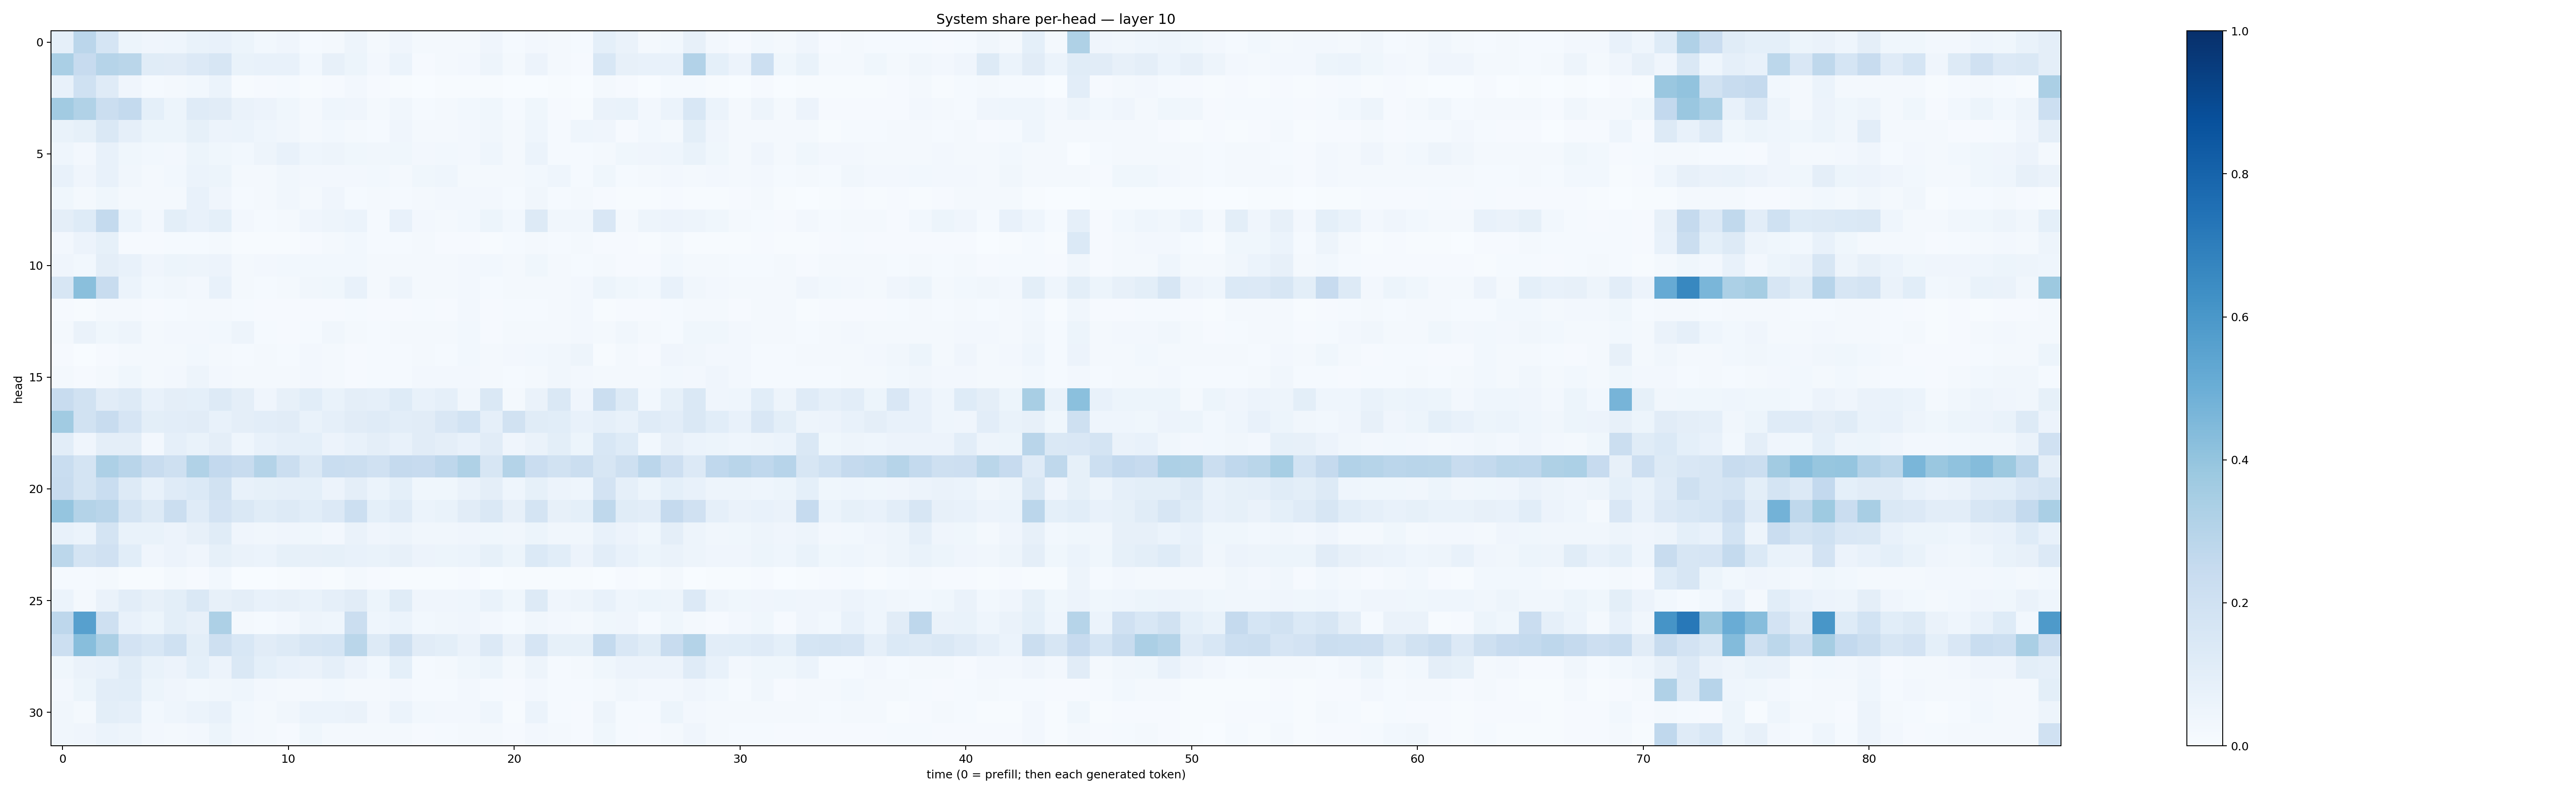

Data behind this chart, as committed beside it:
0.08928462, 0.28473443, 0.1686674, 0.052866124, 0.042683024, 0.044336557, 0.067824155, 0.07476057, 0.053252123, 0.030231014, 0.041618362, 0.015030825, 0.018799396, 0.04990619, 0.022812827, 0.041656256, 0.017551545, 0.01590653, 0.018722458, 0.04149392, 0.011743348, 0.023634046, 0.016582478, 0.013980411
0.3375, 0.2443, 0.2974, 0.2867, 0.1159, 0.1111, 0.136, 0.1573, 0.06734, 0.07239, 0.07393, 0.03095, 0.07976, 0.05194, 0.02504, 0.06095, 0.01075, 0.01848, 0.02358, 0.05004, 0.01879, 0.05686, 0.01657, 0.01026
0.07327, 0.2023, 0.1206, 0.04005, 0.01394, 0.01763, 0.02905, 0.0602, 0.006309, 0.01049, 0.0122, 0.006216, 0.008923, 0.02599, 0.009257, 0.006043, 0.003349, 0.00459, 0.004143, 0.004409, 0.002699, 0.003246, 0.004383, 0.001828
0.3614, 0.313, 0.2189, 0.2548, 0.09349, 0.05302, 0.1211, 0.1106, 0.06535, 0.056, 0.03543, 0.01971, 0.04364, 0.04276, 0.02144, 0.03342, 0.01403, 0.01597, 0.0277, 0.03815, 0.0122, 0.03678, 0.009635, 0.006292
0.0687, 0.08353, 0.1464, 0.0892, 0.05448, 0.05461, 0.08241, 0.05686, 0.06031, 0.04394, 0.03298, 0.02256, 0.03079, 0.01965, 0.01319, 0.03951, 0.01619, 0.02037, 0.02668, 0.03447, 0.02088, 0.0465, 0.01223, 0.04323
0.04358, 0.02579, 0.0772, 0.03653, 0.03048, 0.02357, 0.05278, 0.03786, 0.03101, 0.05044, 0.07091, 0.04353, 0.04896, 0.03734, 0.0349, 0.0368, 0.02564, 0.03079, 0.02704, 0.04687, 0.01582, 0.05965, 0.01339, 0.01548
0.0717, 0.04275, 0.07784, 0.03436, 0.01589, 0.02942, 0.06205, 0.05093, 0.01604, 0.02237, 0.03364, 0.02682, 0.02475, 0.02379, 0.02899, 0.01638, 0.03633, 0.04545, 0.01768, 0.0203, 0.02125, 0.02941, 0.0438, 0.01449
0.03579, 0.01613, 0.03815, 0.01882, 0.01947, 0.02052, 0.07181, 0.0422, 0.01273, 0.02172, 0.03207, 0.02097, 0.04057, 0.01362, 0.01954, 0.01179, 0.0228, 0.02708, 0.02397, 0.02416, 0.01378, 0.03146, 0.015, 0.01739
0.09757, 0.1237, 0.2559, 0.06052, 0.02591, 0.09824, 0.07812, 0.09186, 0.02714, 0.01372, 0.02283, 0.04086, 0.05072, 0.06105, 0.01339, 0.0708, 0.02639, 0.02295, 0.03067, 0.05242, 0.02993, 0.1299, 0.03367, 0.0328
0.02388, 0.05538, 0.08576, 0.01062, 0.009081, 0.01239, 0.01486, 0.0167, 0.004659, 0.00396, 0.007542, 0.01165, 0.0194, 0.02984, 0.01344, 0.01423, 0.01752, 0.01021, 0.00915, 0.005097, 0.01175, 0.01918, 0.01452, 0.01567
0.04069, 0.03006, 0.09692, 0.07757, 0.04214, 0.05292, 0.04889, 0.05847, 0.02246, 0.02528, 0.02817, 0.02887, 0.03012, 0.03005, 0.01669, 0.0201, 0.01662, 0.01677, 0.02568, 0.02739, 0.01949, 0.03571, 0.02159, 0.01249
0.1628, 0.4253, 0.2399, 0.06187, 0.03032, 0.03322, 0.02373, 0.07158, 0.01906, 0.0155, 0.0175, 0.03148, 0.03806, 0.07771, 0.01747, 0.0505, 0.02012, 0.01576, 0.02486, 0.0153, 0.01921, 0.01926, 0.01857, 0.02723
0.008211, 0.006688, 0.02099, 0.01855, 0.009564, 0.01368, 0.02257, 0.01799, 0.01407, 0.009694, 0.008435, 0.01044, 0.01118, 0.01227, 0.009969, 0.008206, 0.01175, 0.01104, 0.02433, 0.008586, 0.01494, 0.01346, 0.02129, 0.0235
0.02228, 0.06433, 0.03771, 0.04696, 0.02259, 0.02456, 0.02572, 0.02949, 0.04772, 0.0131, 0.01104, 0.01488, 0.03227, 0.01704, 0.01469, 0.01987, 0.01578, 0.01923, 0.02755, 0.008517, 0.02209, 0.01584, 0.01755, 0.02659
0.009685, 0.003433, 0.009829, 0.0229, 0.01974, 0.02092, 0.02783, 0.02185, 0.01533, 0.01744, 0.01426, 0.02515, 0.01875, 0.01047, 0.01444, 0.01175, 0.01746, 0.01417, 0.02789, 0.01666, 0.0245, 0.03096, 0.03309, 0.0498
0.02098, 0.009893, 0.01792, 0.03697, 0.01916, 0.02668, 0.04702, 0.02512, 0.01671, 0.02048, 0.02182, 0.02501, 0.02303, 0.01039, 0.01427, 0.01188, 0.0254, 0.02354, 0.02634, 0.01652, 0.01524, 0.02057, 0.03137, 0.02722
0.2413, 0.1938, 0.1108, 0.1253, 0.07573, 0.09716, 0.09246, 0.1305, 0.09481, 0.03953, 0.08018, 0.1086, 0.06697, 0.09505, 0.08859, 0.1243, 0.07519, 0.08737, 0.03186, 0.146, 0.01867, 0.06384, 0.1465, 0.04043
0.3638, 0.1919, 0.2378, 0.1658, 0.0979, 0.1043, 0.1131, 0.07083, 0.09695, 0.1029, 0.1113, 0.0666, 0.08658, 0.1095, 0.1186, 0.1021, 0.1108, 0.1486, 0.1862, 0.0879, 0.1901, 0.1169, 0.1093, 0.07278
0.1052, 0.04289, 0.09694, 0.09538, 0.02502, 0.08861, 0.07019, 0.09731, 0.04611, 0.07175, 0.08931, 0.09294, 0.05741, 0.07368, 0.09626, 0.07675, 0.1108, 0.09735, 0.07615, 0.1124, 0.03981, 0.06593, 0.1004, 0.05226
0.2319, 0.1779, 0.325, 0.2927, 0.2398, 0.2094, 0.3164, 0.2594, 0.2353, 0.3056, 0.2245, 0.1443, 0.2317, 0.2252, 0.1973, 0.2534, 0.2447, 0.2739, 0.3238, 0.1621, 0.3082, 0.2291, 0.1915, 0.2204
0.2361, 0.1776, 0.2325, 0.1324, 0.0744, 0.121, 0.1374, 0.1903, 0.07156, 0.08383, 0.08738, 0.09236, 0.05493, 0.09611, 0.06153, 0.09094, 0.03621, 0.03715, 0.0662, 0.09468, 0.04535, 0.08213, 0.05684, 0.04673
0.3969, 0.3082, 0.2925, 0.1769, 0.1254, 0.2198, 0.1186, 0.181, 0.1469, 0.1155, 0.1318, 0.1058, 0.136, 0.2185, 0.09117, 0.1199, 0.06073, 0.06963, 0.1098, 0.1439, 0.07847, 0.1785, 0.07888, 0.09
0.07229, 0.0598, 0.1729, 0.06776, 0.06926, 0.05823, 0.08017, 0.1137, 0.03991, 0.03363, 0.04215, 0.03704, 0.02704, 0.06475, 0.03952, 0.05022, 0.03418, 0.03143, 0.04273, 0.03673, 0.03441, 0.05366, 0.03182, 0.03508
0.281, 0.1753, 0.1955, 0.1075, 0.04103, 0.05631, 0.04012, 0.08449, 0.06577, 0.0587, 0.08516, 0.08088, 0.08328, 0.07792, 0.06709, 0.08182, 0.05848, 0.05286, 0.06, 0.08285, 0.05165, 0.1381, 0.1088, 0.05733
0.01229, 0.01266, 0.01864, 0.005208, 0.006402, 0.01928, 0.01018, 0.02823, 0.003504, 0.003294, 0.006659, 0.01046, 0.007643, 0.02046, 0.009697, 0.004398, 0.005331, 0.005576, 0.009332, 0.00266, 0.005904, 0.006429, 0.004875, 0.004064
0.06203, 0.01804, 0.06464, 0.1051, 0.08088, 0.09872, 0.1455, 0.08162, 0.09631, 0.07508, 0.07875, 0.06899, 0.0881, 0.1125, 0.05369, 0.1145, 0.04076, 0.04179, 0.04649, 0.06717, 0.03799, 0.1272, 0.03958, 0.04899
0.2762, 0.5614, 0.2064, 0.07129, 0.05288, 0.09875, 0.08096, 0.3244, 0.01805, 0.0124, 0.02617, 0.04838, 0.04365, 0.2234, 0.0439, 0.06015, 0.0286, 0.03513, 0.04173, 0.02658, 0.01393, 0.03296, 0.02598, 0.01679
0.2179, 0.4261, 0.3358, 0.1813, 0.1528, 0.203, 0.09832, 0.2106, 0.154, 0.1104, 0.1302, 0.1565, 0.1706, 0.2875, 0.1322, 0.2069, 0.1121, 0.1001, 0.06366, 0.1347, 0.06451, 0.1653, 0.08242, 0.08262
0.03522, 0.06552, 0.07811, 0.1152, 0.06874, 0.05688, 0.0916, 0.05739, 0.1479, 0.09003, 0.07502, 0.06571, 0.08652, 0.05697, 0.02956, 0.09203, 0.01501, 0.01943, 0.03613, 0.05127, 0.0234, 0.04912, 0.01292, 0.01966
0.0239, 0.05212, 0.1017, 0.1078, 0.05373, 0.04065, 0.03038, 0.03184, 0.0441, 0.02527, 0.01595, 0.01872, 0.02973, 0.02315, 0.01976, 0.02581, 0.01456, 0.01199, 0.02377, 0.01346, 0.01122, 0.0259, 0.01346, 0.01217
0.03382, 0.01769, 0.09805, 0.08651, 0.03033, 0.04634, 0.05976, 0.07653, 0.02937, 0.02307, 0.03302, 0.05861, 0.06199, 0.06268, 0.02436, 0.06037, 0.03081, 0.0236, 0.02589, 0.04455, 0.006212, 0.06198, 0.01369, 0.01001
0.03149, 0.0419, 0.06208, 0.04895, 0.02492, 0.02342, 0.0235, 0.053, 0.02438, 0.02112, 0.011, 0.03735, 0.02206, 0.01685, 0.01651, 0.01782, 0.01122, 0.01342, 0.01855, 0.02024, 0.009698, 0.02634, 0.01978, 0.009811
